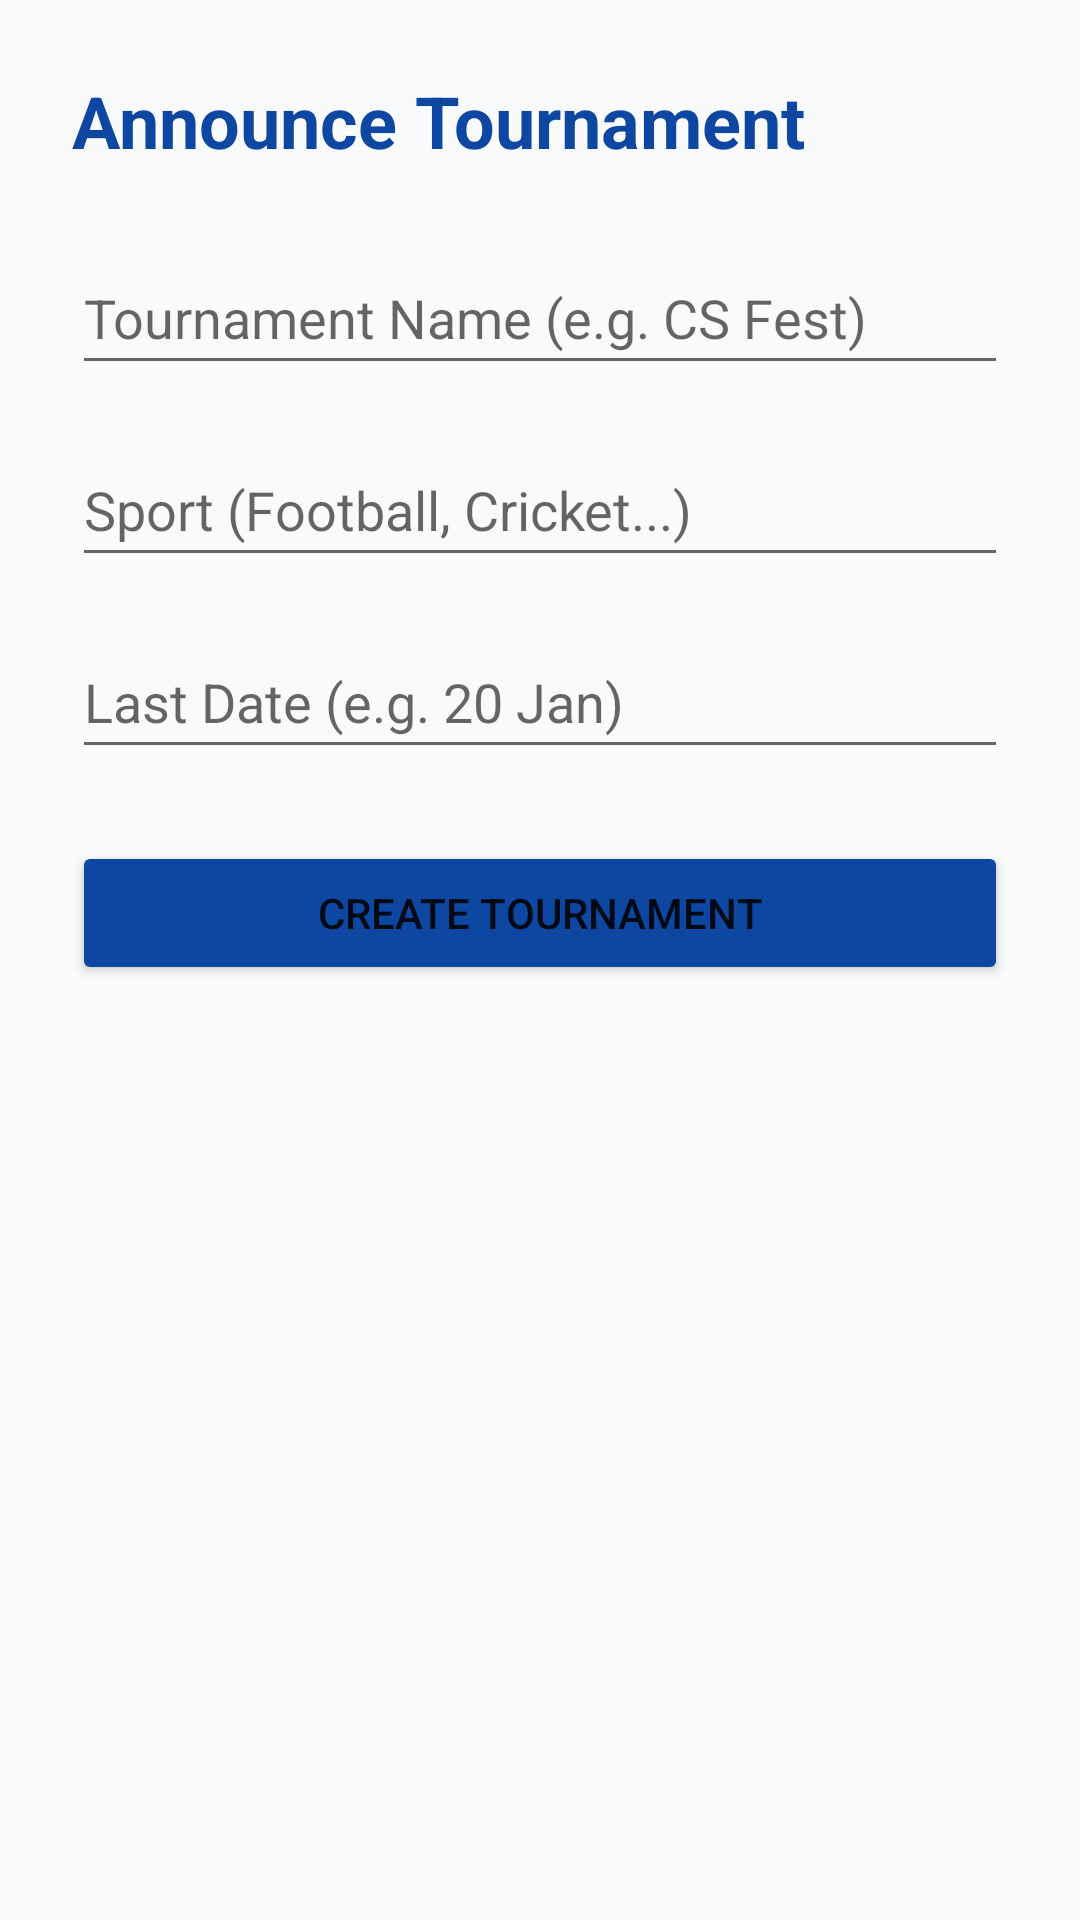

Here is an Android app screen rendered from its layout file. Give the layout XML and the strings, colors and styles it references.
<!-- AndroidManifest.xml: application theme Theme.AIUBSports -->
<!-- res/layout/activity_add_tournament.xml -->
<?xml version="1.0" encoding="utf-8"?>
<LinearLayout xmlns:android="http://schemas.android.com/apk/res/android"
    android:layout_width="match_parent"
    android:layout_height="match_parent"
    android:orientation="vertical"
    android:padding="24dp"
    android:background="#F9FAFC">

    <TextView
        android:layout_width="wrap_content"
        android:layout_height="wrap_content"
        android:text="Announce Tournament"
        android:textSize="24sp"
        android:textStyle="bold"
        android:textColor="#0D47A1"
        android:layout_marginBottom="24dp"/>

    <EditText
        android:id="@+id/etTourneyName"
        android:layout_width="match_parent"
        android:layout_height="wrap_content"
        android:hint="Tournament Name (e.g. CS Fest)"
        android:minHeight="48dp"
        android:layout_marginBottom="16dp"/>

    <EditText
        android:id="@+id/etSportType"
        android:layout_width="match_parent"
        android:layout_height="wrap_content"
        android:hint="Sport (Football, Cricket...)"
        android:minHeight="48dp"
        android:layout_marginBottom="16dp"/>

    <EditText
        android:id="@+id/etLastDate"
        android:layout_width="match_parent"
        android:layout_height="wrap_content"
        android:hint="Last Date (e.g. 20 Jan)"
        android:minHeight="48dp"
        android:layout_marginBottom="24dp"/>

    <Button
        android:id="@+id/btnCreateTourney"
        android:layout_width="match_parent"
        android:layout_height="wrap_content"
        android:text="Create Tournament"
        android:backgroundTint="#0D47A1"/>
</LinearLayout>
<!-- resources referenced by this layout -->
<resources>
  <style name="Theme.AIUBSports" parent="Theme.MaterialComponents.Light.NoActionBar">
          <item name="colorPrimary">#0D47A1</item>
          <item name="colorPrimaryVariant">#002171</item>
          <item name="colorOnPrimary">#FFFFFF</item>
          <item name="colorSecondary">#0D47A1</item>
          <item name="colorOnSecondary">#FFFFFF</item>
  
          <item name="android:windowBackground">#FFFFFF</item>
          <item name="android:windowSplashScreenBackground" tools:targetApi="31">#FFFFFF</item>
  
          <item name="android:forceDarkAllowed" tools:targetApi="q">false</item>
      </style>
</resources>
